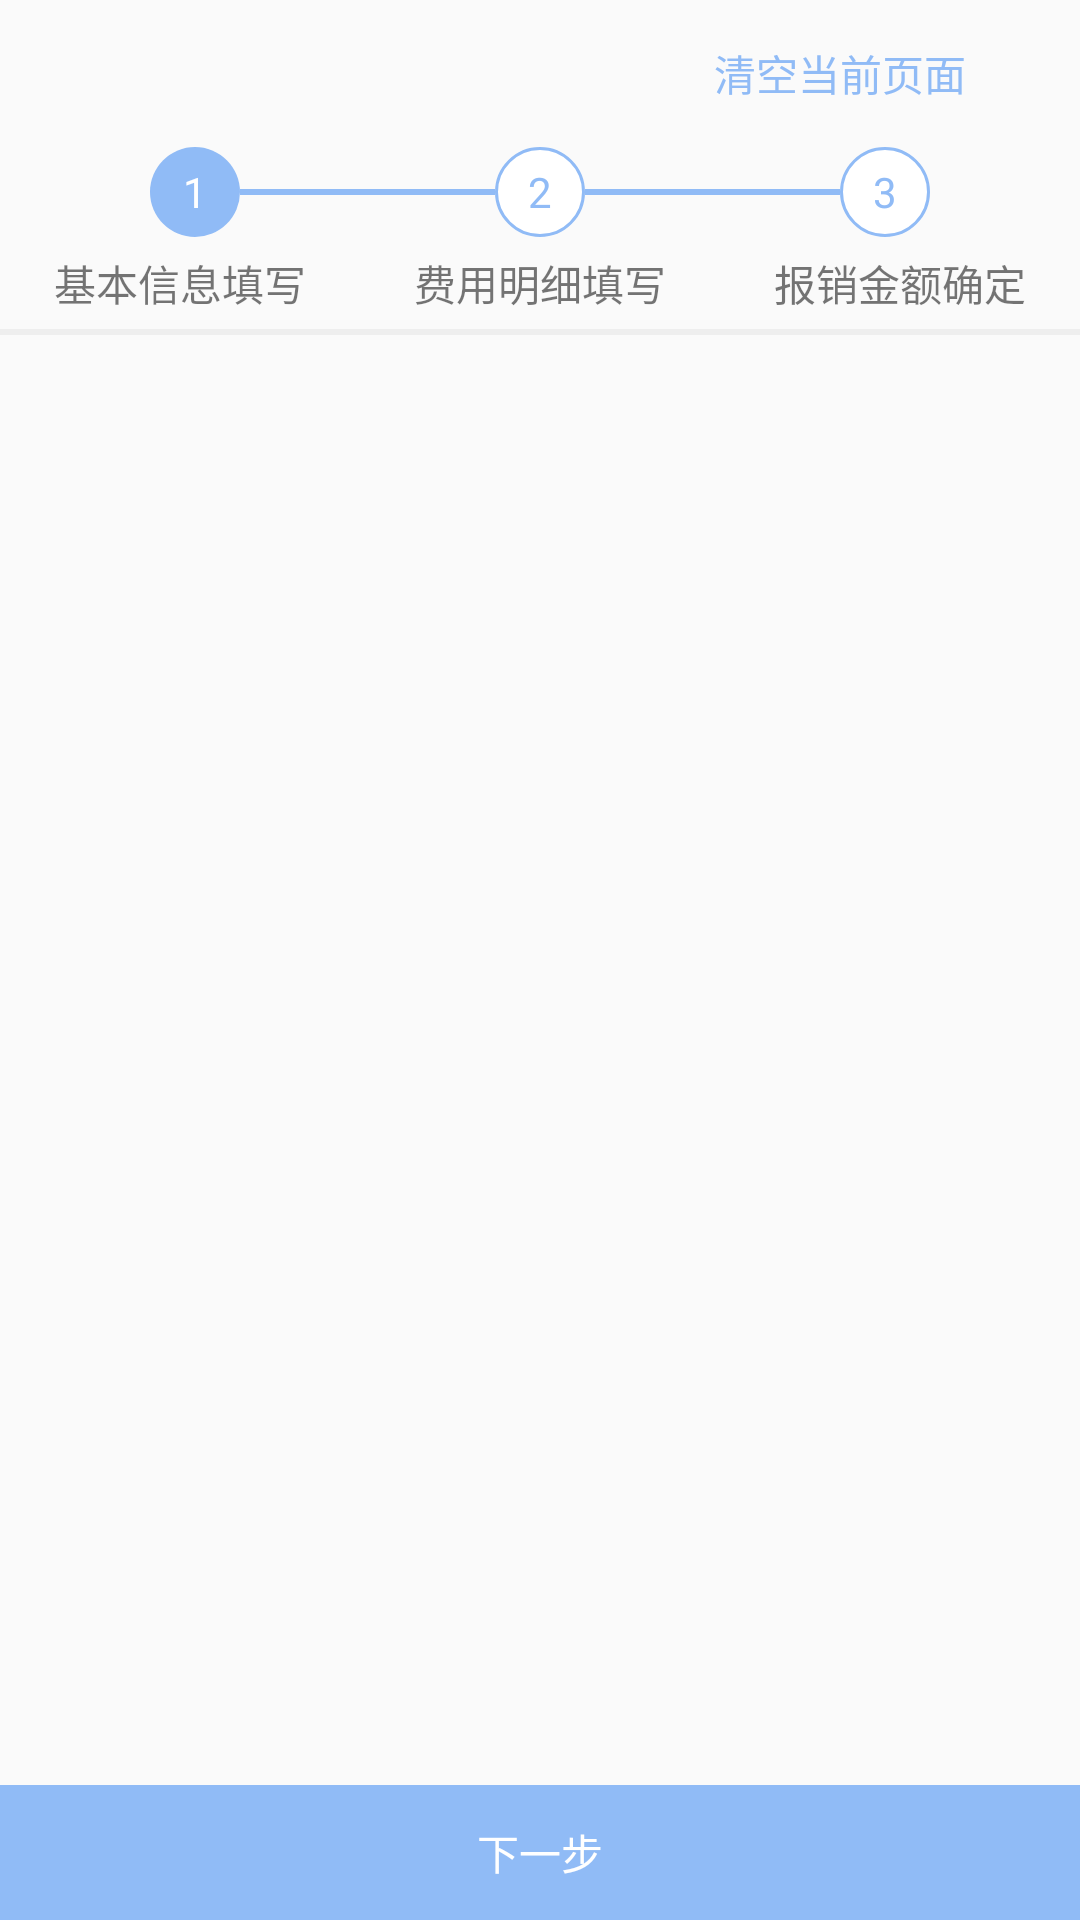

The Android layout XML behind this screen, and the referenced resources:
<!-- AndroidManifest.xml: application theme AppTheme -->
<!-- res/layout/activity_tourism.xml -->
<?xml version="1.0" encoding="utf-8"?>
<LinearLayout
    xmlns:android="http://schemas.android.com/apk/res/android"
    xmlns:app="http://schemas.android.com/apk/res-auto"
    xmlns:tools="http://schemas.android.com/tools"
    android:layout_width="match_parent"
    android:layout_height="match_parent"
    android:orientation="vertical"
    tools:context="code.spxt.cn.activitys.TourismActivity">

    <RelativeLayout
        android:layout_width="match_parent"
        android:layout_height="wrap_content"
        android:padding="10dp">

        <TextView
            android:id="@+id/tourism_clear"
            android:layout_width="100dp"
            android:layout_height="29dp"
            android:layout_alignParentEnd="true"
            android:layout_marginEnd="20dp"
            android:layout_marginStart="20dp"
            android:background="@drawable/shape_title_colors"
            android:gravity="center"
            android:text="清空当前页面"
            android:textColor="@color/title_color"/>

    </RelativeLayout>

    <LinearLayout
        android:layout_width="match_parent"
        android:layout_height="wrap_content"
        android:background="@color/white"
        android:orientation="horizontal"
        android:visibility="gone">

        <LinearLayout
            android:layout_width="0dp"
            android:layout_height="wrap_content"
            android:layout_weight="1"
            android:gravity="center"
            android:orientation="vertical"
            android:padding="10dp">

            <TextView
                android:layout_width="wrap_content"
                android:layout_height="wrap_content"
                android:text="步骤一"
                android:textColor="@color/text_color"
                android:textSize="16sp"/>

            <TextView
                android:layout_width="wrap_content"
                android:layout_height="wrap_content"
                android:text="基本信息填写"
                android:textColor="@color/text_color"/>

            <View
                android:id="@+id/tourism_view_one"
                android:layout_width="match_parent"
                android:layout_height="2dp"
                android:layout_marginTop="10dp"
                android:background="@color/base_color"
                android:visibility="gone"/>

        </LinearLayout>

        <LinearLayout
            android:layout_width="0dp"
            android:layout_height="wrap_content"
            android:layout_weight="1"
            android:gravity="center"
            android:orientation="vertical"
            android:padding="10dp">

            <TextView
                android:layout_width="wrap_content"
                android:layout_height="wrap_content"
                android:text="步骤二"
                android:textColor="@color/text_color"
                android:textSize="16sp"/>

            <TextView
                android:layout_width="wrap_content"
                android:layout_height="wrap_content"
                android:text="费用明细填写"
                android:textColor="@color/text_color"/>

            <View
                android:id="@+id/tourism_view_two"
                android:layout_width="match_parent"
                android:layout_height="2dp"
                android:layout_marginTop="10dp"
                android:background="@color/base_color"
                android:visibility="gone"/>

        </LinearLayout>

        <LinearLayout
            android:layout_width="0dp"
            android:layout_height="wrap_content"
            android:layout_weight="1"
            android:gravity="center"
            android:orientation="vertical"
            android:padding="10dp">

            <TextView
                android:layout_width="wrap_content"
                android:layout_height="wrap_content"
                android:text="步骤三"
                android:textColor="@color/text_color"
                android:textSize="16sp"/>

            <TextView
                android:layout_width="wrap_content"
                android:layout_height="wrap_content"
                android:text="报销金额确认"
                android:textColor="@color/text_color"/>

            <View
                android:id="@+id/tourism_view_three"
                android:layout_width="match_parent"
                android:layout_height="2dp"
                android:layout_marginTop="10dp"
                android:background="@color/base_color"
                android:visibility="gone"/>

        </LinearLayout>

    </LinearLayout>

    <LinearLayout
        android:layout_width="match_parent"
        android:layout_height="wrap_content"
        android:orientation="horizontal"
        android:layout_marginStart="50dp"
        android:layout_marginEnd="50dp">

        <TextView
            android:id="@+id/tourism_one"
            android:layout_width="30dp"
            android:layout_height="30dp"
            android:background="@drawable/shape_round_s"
            android:gravity="center"
            android:text="1"
            android:textColor="@color/white"/>

        <View
            android:layout_width="0dp"
            android:layout_height="2dp"
            android:layout_gravity="center_vertical"
            android:layout_weight="1"
            android:background="@color/title_color"/>

        <TextView
            android:id="@+id/tourism_two"
            android:layout_width="30dp"
            android:layout_height="30dp"
            android:background="@drawable/shape_round_k"
            android:gravity="center"
            android:text="2"
            android:textColor="@color/title_color"/>

        <View
            android:layout_width="0dp"
            android:layout_height="2dp"
            android:layout_gravity="center_vertical"
            android:layout_weight="1"
            android:background="@color/title_color"/>

        <TextView
            android:id="@+id/tourism_three"
            android:layout_width="30dp"
            android:layout_height="30dp"
            android:background="@drawable/shape_round_k"
            android:gravity="center"
            android:text="3"
            android:textColor="@color/title_color"/>

    </LinearLayout>

    <LinearLayout
        android:layout_width="match_parent"
        android:layout_height="wrap_content"
        android:orientation="horizontal">

        <TextView
            android:layout_width="0dp"
            android:layout_weight="1"
            android:layout_height="wrap_content"
            android:padding="5dp"
            android:gravity="center"
            android:text="基本信息填写"/>

        <TextView
            android:layout_width="0dp"
            android:layout_weight="1"
            android:layout_height="wrap_content"
            android:gravity="center"
            android:padding="5dp"
            android:text="费用明细填写"/>

        <TextView
            android:layout_width="0dp"
            android:layout_weight="1"
            android:layout_height="wrap_content"
            android:gravity="center"
            android:padding="5dp"
            android:text="报销金额确定"/>

    </LinearLayout>


    <View
        android:layout_width="match_parent"
        android:layout_height="2dp"
        android:background="@color/spilt_line"/>

    <FrameLayout
        android:id="@+id/tourism_frameLayout"
        android:layout_width="match_parent"
        android:layout_height="0dp"
        android:layout_weight="1"/>

    <LinearLayout
        android:layout_width="match_parent"
        android:layout_height="45dp"
        android:orientation="horizontal">

        <TextView
            android:id="@+id/tourism_btn_return"
            android:layout_width="0dp"
            android:layout_height="match_parent"
            android:layout_weight="1"
            android:background="@drawable/shape_hui"
            android:gravity="center"
            android:text="返回上一步"
            android:textColor="@color/white"
            android:visibility="gone"/>

        <TextView
            android:id="@+id/tourism_btn_next"
            android:layout_width="0dp"
            android:layout_height="match_parent"
            android:layout_weight="1"
            android:background="@drawable/shape_background"
            android:gravity="center"
            android:text="下一步"
            android:textColor="@color/white"/>
    </LinearLayout>

</LinearLayout>
<!-- resources referenced by this layout -->
<resources>
  <color name="base_color">#3B9FF5</color>
  <color name="spilt_line">#EEEEEE</color>
  <color name="text_color">#444444</color>
  <color name="title_color">#90bbf6</color>
  <color name="white">#FFFFFF</color>
  <!-- drawable shape_background (drawable) -->
  <?xml version="1.0" encoding="utf-8"?>
  <shape xmlns:android="http://schemas.android.com/apk/res/android"
      android:shape="rectangle">
  
      <solid android:color="@color/title_color" />
  </shape>
  <!-- drawable shape_hui (drawable) -->
  <?xml version="1.0" encoding="utf-8"?>
  <shape xmlns:android="http://schemas.android.com/apk/res/android"
      android:shape="rectangle">
  
      <solid android:color="#D1D2D4" />
  </shape>
  <!-- drawable shape_round_k (drawable) -->
  <?xml version="1.0" encoding="utf-8"?>
  <shape
      xmlns:android="http://schemas.android.com/apk/res/android"
      android:shape="oval"
      android:useLevel="false" >
      <solid android:color="@color/white" />
      <padding
          android:left="2dp"
          android:top="1dp"
          android:right="2dp"
          android:bottom="1dp" />
      <solid
          android:color="@color/white" />
      <stroke
          android:width="1dp"
          android:color="@color/title_color" />
      <size android:width="15dp"
            android:height="15dp" />
  </shape>
  <!-- drawable shape_round_s (drawable) -->
  <?xml version="1.0" encoding="utf-8"?>
  <shape
      xmlns:android="http://schemas.android.com/apk/res/android"
      android:shape="oval"
      android:useLevel="false" >
      <solid android:color="@color/title_color" />
      <padding
          android:left="2dp"
          android:top="1dp"
          android:right="2dp"
          android:bottom="1dp" />
      <solid
          android:color="@color/title_color" />
      <size android:width="15dp"
            android:height="15dp" />
  </shape>
  <style name="AppTheme" parent="Theme.AppCompat.Light.NoActionBar">
          
          <item name="colorPrimary">@color/colorPrimary</item>
          <item name="colorPrimaryDark">@color/colorPrimaryDark</item>
          <item name="colorAccent">@color/colorAccent</item>
      </style>
  <color name="colorPrimary">#3B9FF5</color>
  <color name="colorPrimaryDark">#3B9FF5</color>
  <color name="colorAccent">#3B9FF5</color>
</resources>
